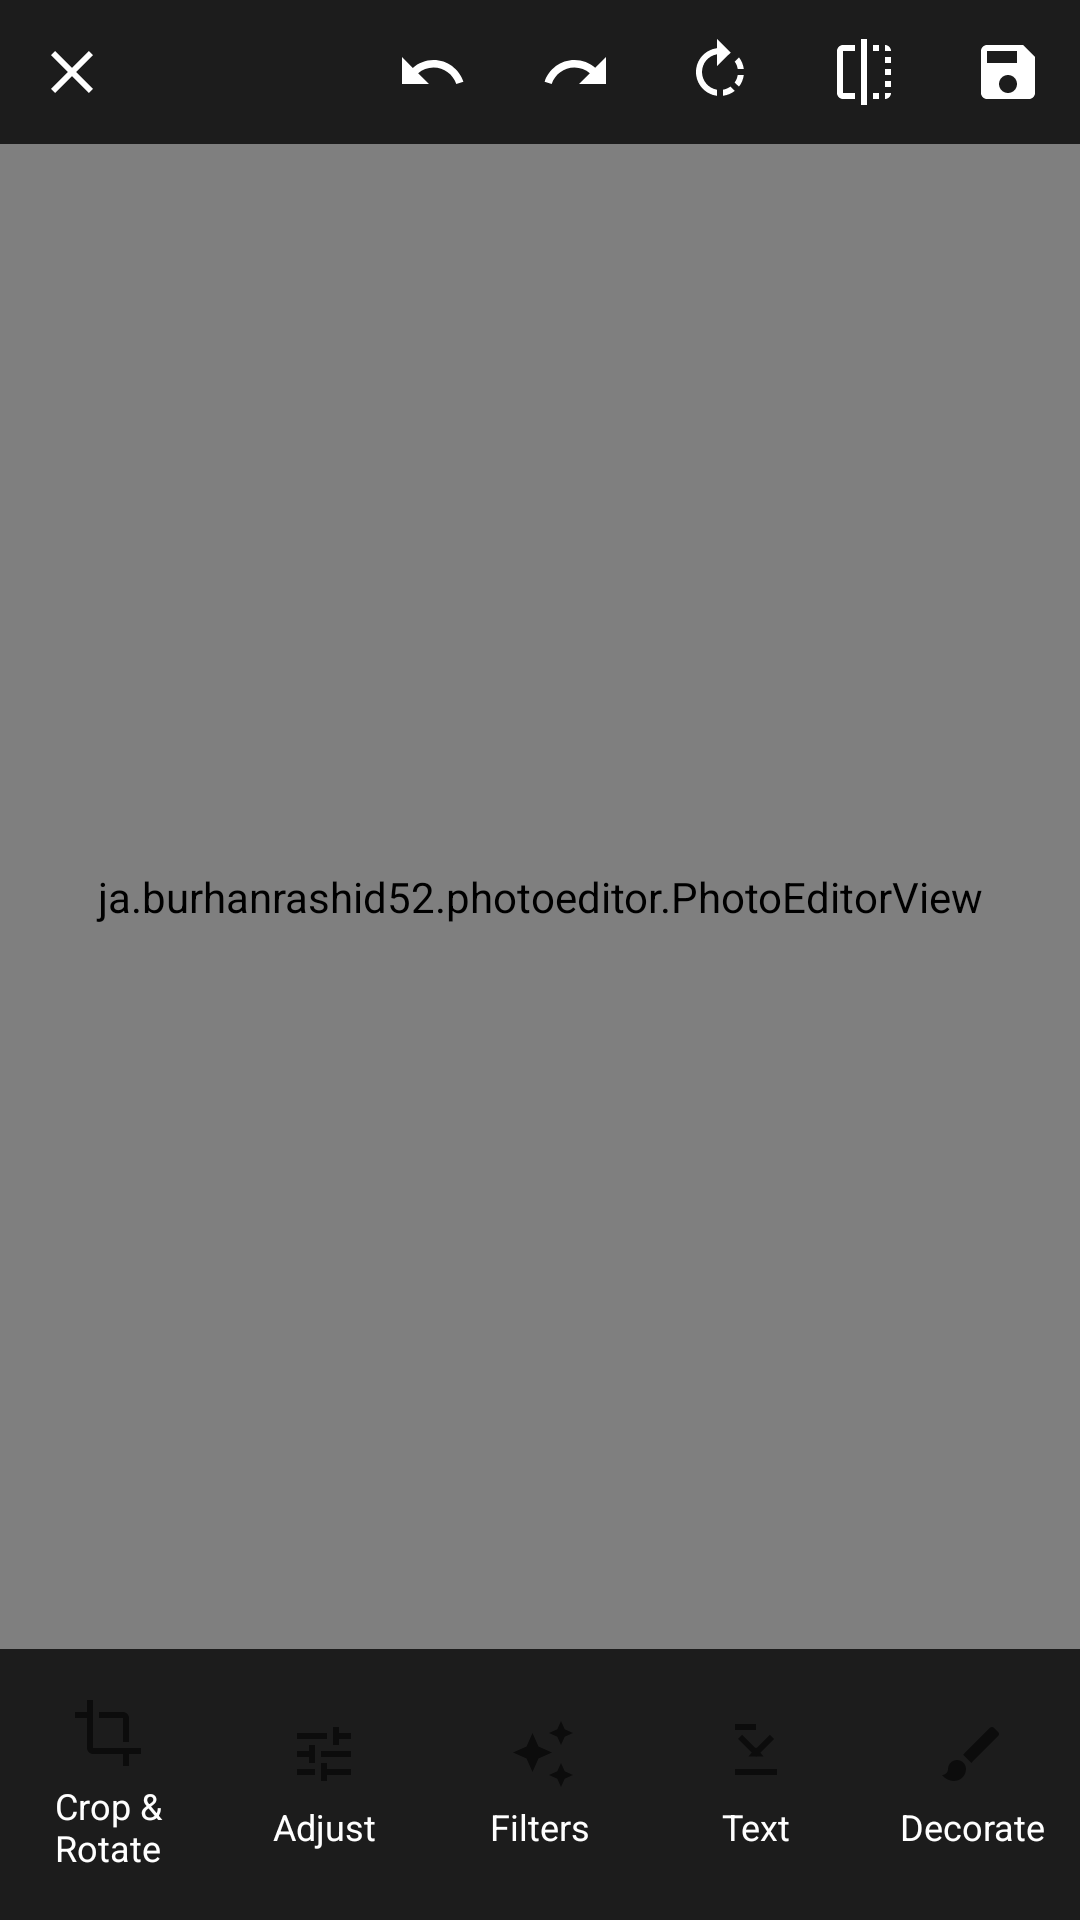

Reconstruct the res/layout file that produces this screen, plus the resources it refers to.
<!-- AndroidManifest.xml: activity theme Theme.Gallery.NoActionBar -->
<!-- res/layout/activity_image_edit.xml -->
<?xml version="1.0" encoding="utf-8"?>
<androidx.constraintlayout.widget.ConstraintLayout xmlns:android="http://schemas.android.com/apk/res/android"
    xmlns:app="http://schemas.android.com/apk/res-auto"
    xmlns:tools="http://schemas.android.com/tools"
    android:id="@+id/editor_root"
    android:layout_width="match_parent"
    android:layout_height="match_parent"
    android:background="@android:color/black"
    tools:context=".ImageEditActivity">

    <LinearLayout
        android:id="@+id/top_action_bar"
        android:layout_width="0dp"
        android:layout_height="wrap_content"
        android:minHeight="48dp"
        android:background="#1C1C1C"
        android:gravity="bottom|center_horizontal"
        android:orientation="horizontal"
        app:layout_constraintEnd_toEndOf="parent"
        app:layout_constraintStart_toStartOf="parent"
        app:layout_constraintTop_toTopOf="parent">

        
        <ImageButton
            android:id="@+id/imgClose"
            android:layout_width="48dp"
            android:layout_height="48dp"
            android:layout_gravity="bottom"
            android:background="?attr/selectableItemBackgroundBorderless"
            android:contentDescription="Close Editor"
            android:padding="10dp"
            android:src="@drawable/ic_close"
            app:tint="@android:color/white" />
        <ImageButton
            android:id="@+id/imgShare"
            android:layout_width="48dp"
            android:layout_height="48dp"
            android:layout_gravity="bottom"
            android:background="?attr/selectableItemBackgroundBorderless"
            android:contentDescription="Share"
            android:padding="10dp"
            android:src="@drawable/ic_share"
            app:tint="@android:color/white" />

        
        <Space
            android:layout_width="0dp"
            android:layout_height="0dp"
            android:layout_weight="1" />

        
        <ImageButton
            android:id="@+id/imgUndo"
            android:layout_width="48dp"
            android:layout_height="48dp"
            android:layout_gravity="bottom"
            android:background="?attr/selectableItemBackgroundBorderless"
            android:contentDescription="Undo"
            android:padding="10dp"
            android:src="@drawable/ic_undo"
            app:tint="@android:color/white" />
        <ImageButton
            android:id="@+id/imgRedo"
            android:layout_width="48dp"
            android:layout_height="48dp"
            android:layout_gravity="bottom"
            android:background="?attr/selectableItemBackgroundBorderless"
            android:contentDescription="Redo"
            android:padding="10dp"
            android:src="@drawable/ic_redo"
            app:tint="@android:color/white" />
        <ImageButton
            android:id="@+id/imgRotate"
            android:layout_width="48dp"
            android:layout_height="48dp"
            android:layout_gravity="bottom"
            android:background="?attr/selectableItemBackgroundBorderless"
            android:contentDescription="Rotate 90°"
            android:padding="10dp"
            android:src="@drawable/ic_rotate_right"
            app:tint="@android:color/white" />
        <ImageButton
            android:id="@+id/imgFlip"
            android:layout_width="48dp"
            android:layout_height="48dp"
            android:layout_gravity="bottom"
            android:background="?attr/selectableItemBackgroundBorderless"
            android:contentDescription="Flip horizontally"
            android:padding="10dp"
            android:src="@drawable/ic_flip_horizontal"
            app:tint="@android:color/white" />
        <ImageButton
            android:id="@+id/imgSave"
            android:layout_width="48dp"
            android:layout_height="48dp"
            android:layout_gravity="bottom"
            android:background="?attr/selectableItemBackgroundBorderless"
            android:contentDescription="Save"
            android:padding="10dp"
            android:src="@drawable/ic_save"
            app:tint="@android:color/white" />
    </LinearLayout>

    <FrameLayout
        android:id="@+id/photo_container"
        android:layout_width="0dp"
        android:layout_height="0dp"
        app:layout_constraintBottom_toTopOf="@+id/bottom_bar_container"
        app:layout_constraintEnd_toEndOf="parent"
        app:layout_constraintStart_toStartOf="parent"
        app:layout_constraintTop_toBottomOf="@id/top_action_bar">
        <ja.burhanrashid52.photoeditor.PhotoEditorView
            android:id="@+id/photoEditorView"
            android:layout_width="match_parent"
            android:layout_height="match_parent" />
    </FrameLayout>

    <LinearLayout
        android:id="@+id/bottom_bar_container"
        android:layout_width="0dp"
        android:layout_height="wrap_content"
        android:animateLayoutChanges="true"
        android:background="#1C1C1C"
        android:orientation="vertical"
        app:layout_constraintBottom_toBottomOf="parent"
        app:layout_constraintEnd_toEndOf="parent"
        app:layout_constraintStart_toStartOf="parent">

        <FrameLayout
            android:id="@+id/tool_switcher"
            android:layout_width="match_parent"
            android:layout_height="wrap_content">
            <LinearLayout
                android:id="@+id/main_tool_navigation"
                android:layout_width="match_parent"
                android:layout_height="wrap_content"
                android:gravity="center"
                android:orientation="horizontal"
                android:paddingTop="8dp"
                android:paddingBottom="8dp">
                <TextView
                    android:id="@+id/tool_crop_rotate" style="@style/EditorToolTextStyle"
                    android:drawableTop="@drawable/ic_crop" android:text="Crop &amp; Rotate" />
                <TextView
                    android:id="@+id/tool_adjust" style="@style/EditorToolTextStyle"
                    android:drawableTop="@drawable/ic_tune" android:text="Adjust" />
                <TextView
                    android:id="@+id/tool_filters" style="@style/EditorToolTextStyle"
                    android:drawableTop="@drawable/ic_filter" android:text="Filters" />
                <TextView
                    android:id="@+id/tool_text" style="@style/EditorToolTextStyle"
                    android:drawableTop="@drawable/ic_text_format" android:text="Text" />
                <TextView
                    android:id="@+id/tool_decorate" style="@style/EditorToolTextStyle"
                    android:drawableTop="@drawable/ic_brush" android:text="Decorate" />
            </LinearLayout>

            <FrameLayout
                android:id="@+id/tool_properties_container"
                android:layout_width="match_parent"
                android:layout_height="wrap_content"
                android:visibility="gone">
                <include
                    android:id="@+id/adjust_tools_panel"
                    layout="@layout/layout_adjust_panel"
                    android:visibility="gone" />
                <androidx.recyclerview.widget.RecyclerView
                    android:id="@+id/filter_recyclerview"
                    android:layout_width="match_parent"
                    android:layout_height="wrap_content"
                    android:orientation="horizontal"
                    android:visibility="gone" />
                <include
                    android:id="@+id/brush_tools_panel"
                    layout="@layout/layout_brush_tools"
                    android:visibility="gone" />
            </FrameLayout>
        </FrameLayout>

    </LinearLayout>
</androidx.constraintlayout.widget.ConstraintLayout>
<!-- res/layout/layout_adjust_panel.xml (included above) -->
<?xml version="1.0" encoding="utf-8"?>
<androidx.constraintlayout.widget.ConstraintLayout xmlns:android="http://schemas.android.com/apk/res/android"
    xmlns:app="http://schemas.android.com/apk/res-auto"
    xmlns:tools="http://schemas.android.com/tools"
    android:layout_width="match_parent"
    android:layout_height="wrap_content"
    android:background="#1C1C1C"
    android:paddingTop="16dp">

    <TextView
        android:id="@+id/adjust_title"
        android:layout_width="wrap_content"
        android:layout_height="wrap_content"
        android:layout_marginStart="16dp"
        android:text="Adjust"
        android:textColor="@android:color/white"
        android:textSize="18sp"
        android:textStyle="bold"
        app:layout_constraintStart_toStartOf="parent"
        app:layout_constraintTop_toTopOf="parent" />

    <androidx.recyclerview.widget.RecyclerView
        android:id="@+id/adjustments_recycler_view"
        android:layout_width="0dp"
        android:layout_height="wrap_content"
        android:layout_marginTop="16dp"
        android:clipToPadding="false"
        android:orientation="horizontal"
        app:layout_constraintEnd_toEndOf="parent"
        app:layout_constraintStart_toStartOf="parent"
        app:layout_constraintTop_toBottomOf="@id/adjust_title"
        tools:itemCount="7"
        tools:listitem="@layout/item_adjustment_tool" />

    <TextView
        android:id="@+id/slider_value_text"
        android:layout_width="wrap_content"
        android:layout_height="wrap_content"
        android:textColor="@color/teal_200"
        android:textSize="14sp"
        android:textStyle="bold"
        app:layout_constraintBottom_toTopOf="@id/adjustment_seekbar"
        app:layout_constraintStart_toStartOf="@id/adjustment_seekbar"
        tools:text="+15" />

    <SeekBar
        android:id="@+id/adjustment_seekbar"
        android:layout_width="0dp"
        android:layout_height="wrap_content"
        android:layout_marginStart="32dp"
        android:layout_marginTop="24dp"
        android:layout_marginEnd="32dp"
        android:max="200"
        android:progress="100"
        app:layout_constraintEnd_toEndOf="parent"
        app:layout_constraintStart_toStartOf="parent"
        app:layout_constraintTop_toBottomOf="@id/adjustments_recycler_view" />

    <LinearLayout
        android:id="@+id/save_cancel_buttons_adjust"
        android:layout_width="0dp"
        android:layout_height="wrap_content"
        android:orientation="horizontal"
        android:paddingStart="16dp"
        android:paddingTop="24dp"
        android:paddingEnd="16dp"
        android:paddingBottom="16dp"
        app:layout_constraintTop_toBottomOf="@id/adjustment_seekbar"
        app:layout_constraintBottom_toBottomOf="parent"
        app:layout_constraintStart_toStartOf="parent"
        app:layout_constraintEnd_toEndOf="parent">

        <Button
            android:id="@+id/btnCancelAdjust"
            style="@style/Widget.MaterialComponents.Button.TextButton"
            android:layout_width="0dp"
            android:layout_height="wrap_content"
            android:layout_marginEnd="8dp"
            android:layout_weight="1"
            android:text="CANCEL"
            android:textColor="@android:color/white" />

        <Button
            android:id="@+id/btnSaveAdjust"
            style="@style/Widget.MaterialComponents.Button"
            android:layout_width="0dp"
            android:layout_height="wrap_content"
            android:layout_marginStart="8dp"
            android:layout_weight="1"
            android:text="SAVE" />
    </LinearLayout>

</androidx.constraintlayout.widget.ConstraintLayout>
<!-- res/layout/layout_brush_tools.xml (included above) -->
<?xml version="1.0" encoding="utf-8"?>
<LinearLayout xmlns:android="http://schemas.android.com/apk/res/android"
    android:layout_width="match_parent"
    android:layout_height="wrap_content"
    android:orientation="vertical"
    android:padding="8dp"
    android:background="?android:colorBackground">

    <TextView
        android:layout_width="wrap_content"
        android:layout_height="wrap_content"
        android:text="Brush Size"
        android:textColor="?android:textColorPrimary"
        android:layout_marginStart="8dp"/>

    <SeekBar
        android:id="@+id/brush_size_seekbar"
        android:layout_width="match_parent"
        android:layout_height="wrap_content"
        android:layout_marginTop="8dp"
        android:max="100"
        android:progress="25"/>

    <TextView
        android:layout_width="wrap_content"
        android:layout_height="wrap_content"
        android:text="Brush Color"
        android:textColor="?android:textColorPrimary"
        android:layout_marginStart="8dp"
        android:layout_marginTop="16dp"/>

    <androidx.recyclerview.widget.RecyclerView
        android:id="@+id/color_picker_recyclerview"
        android:layout_width="match_parent"
        android:layout_height="wrap_content"
        android:layout_marginTop="8dp"
        android:orientation="horizontal"/>

    <LinearLayout
        android:layout_width="match_parent"
        android:layout_height="wrap_content"
        android:orientation="horizontal"
        android:gravity="center_horizontal"
        android:layout_marginTop="16dp">

        <Button
            android:id="@+id/btnCancelBrush"
            android:layout_width="wrap_content"
            android:layout_height="wrap_content"
            android:layout_gravity="center_horizontal"
            android:layout_marginEnd="8dp"
            android:text="Cancel"/>

        <Button
            android:id="@+id/btnSaveBrush"
            android:layout_width="wrap_content"
            android:layout_height="wrap_content"
            android:layout_marginStart="8dp"
            android:text="Done"/>
    </LinearLayout>

</LinearLayout>
<!-- res/layout/item_adjustment_tool.xml (included above) -->
<?xml version="1.0" encoding="utf-8"?>
<LinearLayout xmlns:android="http://schemas.android.com/apk/res/android"
    xmlns:tools="http://schemas.android.com/tools"
    android:layout_width="72dp"
    android:layout_height="wrap_content"
    android:gravity="center"
    android:orientation="vertical"
    android:paddingTop="8dp"
    android:paddingBottom="8dp">

    <FrameLayout
        android:id="@+id/adjustment_bg"
        android:layout_width="48dp"
        android:layout_height="48dp">

        <ImageView
            android:id="@+id/adjustment_icon"
            android:layout_width="28dp"
            android:layout_height="28dp"
            android:layout_gravity="center"
            tools:src="@drawable/ic_brightness" />
    </FrameLayout>

    <TextView
        android:id="@+id/adjustment_name"
        android:layout_width="wrap_content"
        android:layout_height="wrap_content"
        android:layout_marginTop="4dp"
        android:textColor="@android:color/white"
        android:textSize="12sp"
        tools:text="Brightness" />
</LinearLayout>
<!-- resources referenced by this layout -->
<resources>
  <color name="teal_200">#FF03DAC5</color>
  <!-- drawable ic_close (drawable) -->
  <vector xmlns:android="http://schemas.android.com/apk/res/android"
      xmlns:app="http://schemas.android.com/apk/res-auto"
      android:width="24dp"
      android:height="24dp"
      android:viewportWidth="24.0"
      android:viewportHeight="24.0"
      android:tint="?attr/colorControlNormal">
      <path
          android:fillColor="@android:color/white"
          android:pathData="M19,6.41L17.59,5L12,10.59L6.41,5L5,6.41L10.59,12L5,17.59L6.41,19L12,13.41L17.59,19L19,17.59L13.41,12L19,6.41z"/>
  </vector>
  <!-- drawable ic_crop (drawable) -->
  <vector xmlns:android="http://schemas.android.com/apk/res/android"
      android:width="24dp"
      android:height="24dp"
      android:viewportWidth="24.0"
      android:viewportHeight="24.0"
      android:tint="?attr/colorControlNormal">
      
      <path
          android:fillColor="@android:color/white"
          android:pathData="M17,15h2V7c0,-1.1 -0.9,-2 -2,-2H9v2h8v8zM7,17V1H5v4H1v2h4v10c0,1.1 0.9,2 2,2h10v4h2v-4h4v-2H7z"/>
  </vector>
  <!-- drawable ic_redo (drawable) -->
  <vector xmlns:android="http://schemas.android.com/apk/res/android"
      android:width="24dp"
      android:height="24dp"
      android:viewportWidth="24"
      android:viewportHeight="24">
      <path
          android:fillColor="@android:color/white"
          android:pathData="M18.4,10.6C16.55,9.01 14.15,8 11.5,8c-4.65,0 -8.58,3.03 -9.96,7.22L3.9,16c1.05,-3.19 4.05,-5.5 7.6,-5.5 1.95,0 3.73,0.72 5.12,1.88L13,16h9V7l-3.6,3.6z"/>
  </vector>
  <!-- drawable ic_text_format (drawable) -->
  <vector xmlns:android="http://schemas.android.com/apk/res/android"
      android:width="24dp"
      android:height="24dp"
      android:viewportWidth="24.0"
      android:viewportHeight="24.0"
      android:tint="?attr/colorControlNormal">
      <path
          android:fillColor="@android:color/white"
          android:pathData="M5,17v2h14v-2L5,17zM9.5,12.8h5L12,9.8L9.5,12.8zM12,2L5,2v2h14L19,4h-7L12,2zM18,7l-1.41,-1.41L12,10.17l-4.59,-4.58L6,7l6,6L18,7z"/>
  </vector>
  <!-- drawable ic_tune (drawable) -->
  <vector xmlns:android="http://schemas.android.com/apk/res/android"
      android:width="24dp"
      android:height="24dp"
      android:viewportWidth="24.0"
      android:viewportHeight="24.0"
      android:tint="?attr/colorControlNormal">
      
      <path
          android:fillColor="@android:color/white"
          android:pathData="M3,17v2h6v-2H3zM3,5v2h10V5H3zM13,21v-2h8v-2h-8v-2h-2v6h2zM7,9v2H3v2h4v2h2V9H7zM21,13v-2H11v2h10zM15,9h2V7h4V5h-4V3h-2v6z"/>
  </vector>
  <!-- drawable ic_undo (drawable) -->
  <vector xmlns:android="http://schemas.android.com/apk/res/android"
      android:width="24dp"
      android:height="24dp"
      android:viewportWidth="24"
      android:viewportHeight="24">
      <path
          android:fillColor="@android:color/white"
          android:pathData="M12.5,8c-2.65,0 -5.05,1.02 -6.9,2.63L2,7v9h9l-3.62,-3.62c1.39,-1.16 3.16,-1.88 5.12,-1.88 3.54,0 6.55,2.31 7.6,5.5l2.37,-0.78C21.08,11.03 17.15,8 12.5,8z"/>
  </vector>
  <style name="Theme.Gallery.NoActionBar" parent="Theme.Gallery">
          <item name="windowActionBar">false</item>
          <item name="windowNoTitle">true</item>
      </style>
  <style name="Theme.Gallery" parent="Theme.MaterialComponents.DayNight.DarkActionBar">
          <item name="colorPrimary">@color/purple_500</item>
          <item name="colorPrimaryVariant">@color/purple_700</item>
          <item name="colorOnPrimary">@color/white</item>
          <item name="colorSecondary">@color/teal_200</item>
          <item name="colorSecondaryVariant">@color/teal_700</item>
          <item name="colorOnSecondary">@color/black</item>
          <item name="android:statusBarColor">?attr/colorPrimaryVariant</item>
      </style>
  <color name="purple_500">#FF6200EE</color>
  <color name="purple_700">#FF3700B3</color>
  <color name="white">#FFFFFFFF</color>
  <color name="teal_700">#FF018786</color>
  <color name="black">#FF000000</color>
</resources>
